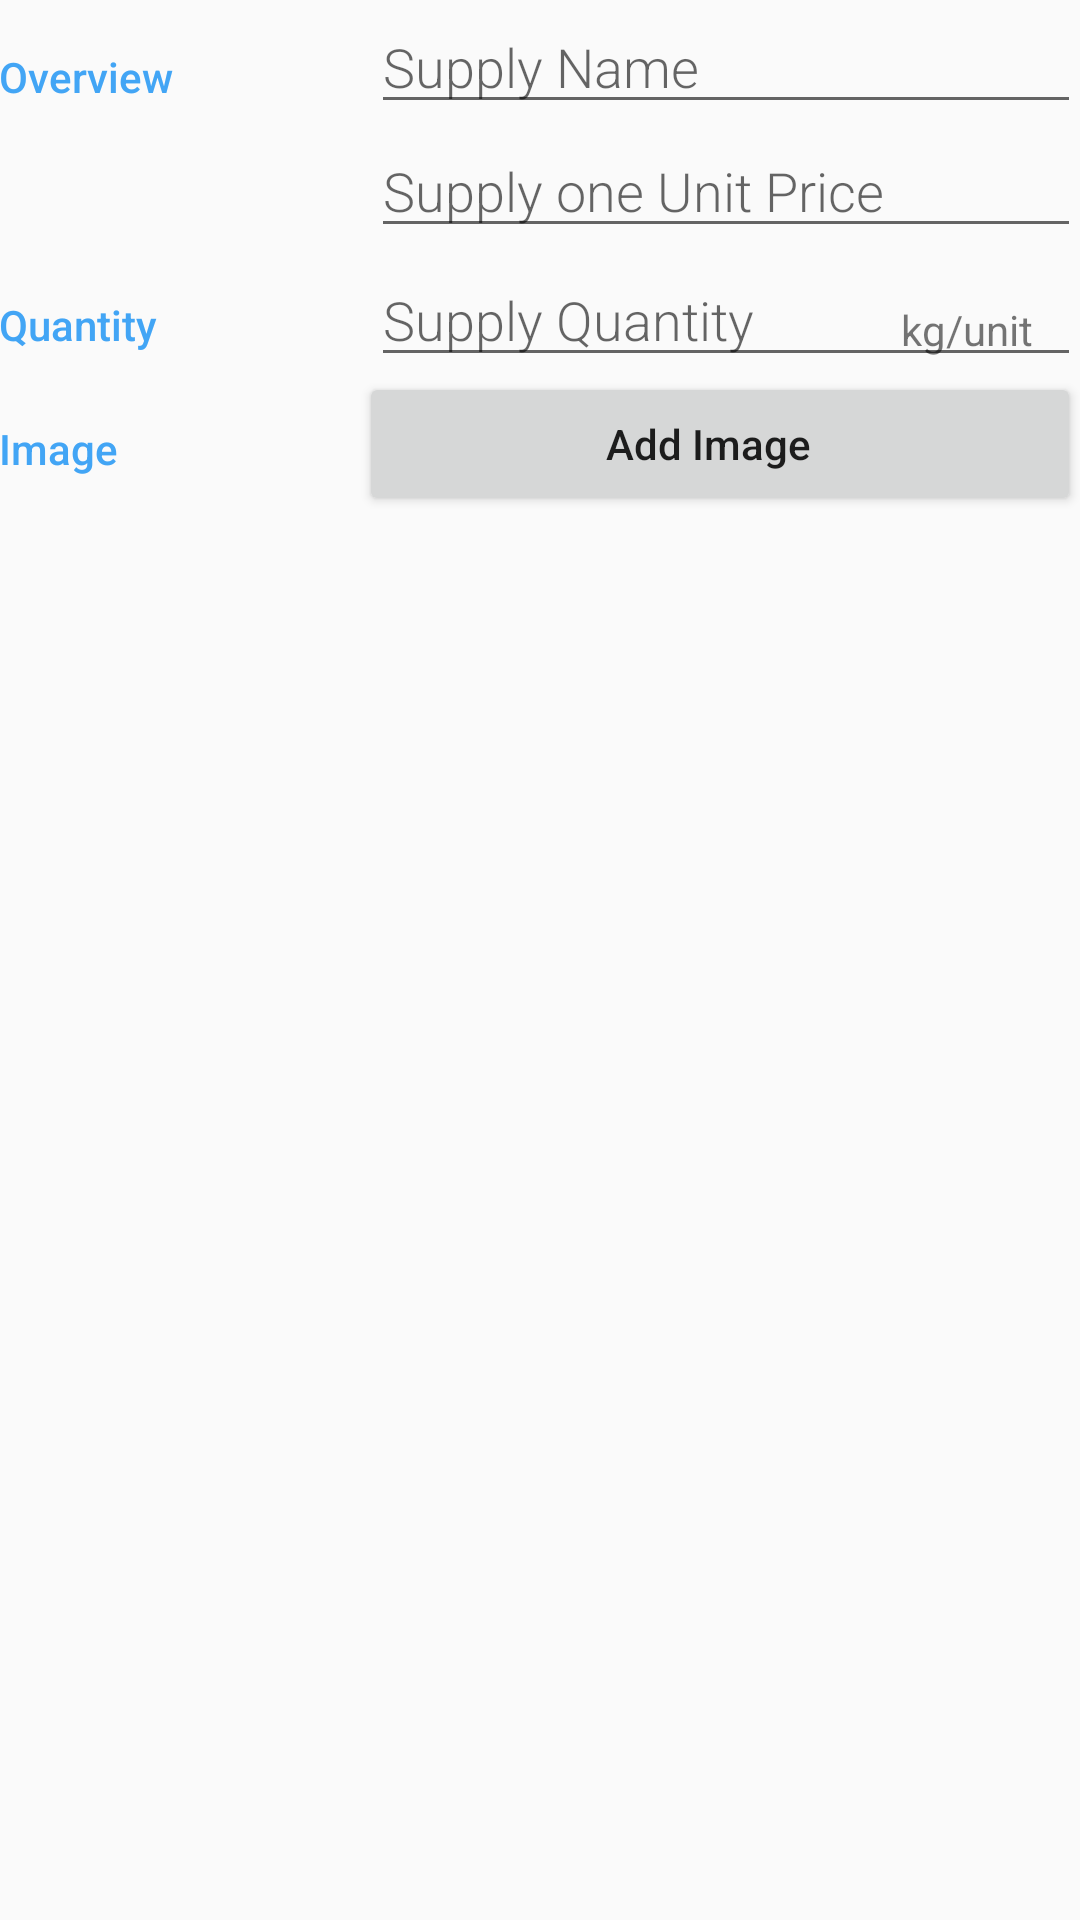

Here is an Android app screen rendered from its layout file. Give the layout XML and the strings, colors and styles it references.
<!-- AndroidManifest.xml: activity theme EditorTheme -->
<!-- res/layout/activity_editor.xml -->
<?xml version="1.0" encoding="utf-8"?>
<LinearLayout
    xmlns:android="http://schemas.android.com/apk/res/android"
    xmlns:tools="http://schemas.android.com/tools"
    android:layout_width="match_parent"
    android:layout_height="match_parent"
    android:orientation="vertical"
    android:padding="@dimen/activity_margin"
    tools:context=".EditorActivity">

    
    <LinearLayout
        android:layout_width="match_parent"
        android:layout_height="wrap_content"
        android:orientation="horizontal">

        
        <TextView
            android:text="@string/editor_layout_overview"
            style="@style/InventoryStyle" />

        
        <LinearLayout
            android:layout_height="wrap_content"
            android:layout_width="0dp"
            android:layout_weight="2"
            android:paddingLeft="4dp"
            android:orientation="vertical">

            
            <EditText
                android:id="@+id/edit_supply_name"
                android:hint="@string/editor_layout_add_name"
                android:inputType="textCapWords"
                style="@style/EditorFieldStyle" />

            
            <EditText
                android:id="@+id/edit_supply_price"
                android:hint="@string/editor_layout_add_price"
                android:inputType="numberDecimal"
                style="@style/EditorFieldStyle" />
        </LinearLayout>
    </LinearLayout>

    
    <LinearLayout
        android:id="@+id/container_quantity"
        android:layout_width="match_parent"
        android:layout_height="wrap_content"
        android:orientation="horizontal">

        
        <TextView
            android:text="@string/editor_layout_quantity"
            style="@style/InventoryStyle" />

        
        <RelativeLayout
            android:layout_height="wrap_content"
            android:layout_width="0dp"
            android:layout_weight="2"
            android:paddingLeft="4dp">

            
            <EditText
                android:id="@+id/edit_supply_quntity"
                android:hint="@string/editor_layout_add_quantity"
                android:inputType="number"
                style="@style/EditorFieldStyle" />

            
            <TextView
                android:id="@+id/label_units"
                android:text="@string/item_list_quntity_unit"
                style="@style/EditorUnitsStyle"/>
        </RelativeLayout>
    </LinearLayout>

    
    <LinearLayout
        android:id="@+id/container_image"
        android:layout_width="match_parent"
        android:layout_height="wrap_content"
        android:orientation="horizontal">

        <TextView
            style="@style/InventoryStyle"
            android:layout_width="0dp"
            android:layout_height="match_parent"
            android:layout_weight="1"
            android:text="@string/editor_layout_image_label" />

        <LinearLayout
            android:layout_width="0dp"
            android:layout_height="wrap_content"
            android:layout_weight="2"
            android:orientation="vertical">

            <Button
                android:id="@+id/add_image"
                android:layout_width="match_parent"
                android:layout_height="wrap_content"
                android:paddingLeft="4dp"
                android:text="@string/editor_layout_image_upload_button"
                android:textAllCaps="false" />

            <ImageView
                android:id="@+id/added_image"
                android:layout_width="match_parent"
                android:layout_height="wrap_content" />
        </LinearLayout>
    </LinearLayout>
</LinearLayout>
<!-- resources referenced by this layout -->
<resources>
  <string name="editor_layout_add_name">Supply Name</string>
  <string name="editor_layout_add_price">Supply one Unit Price</string>
  <string name="editor_layout_add_quantity">Supply Quantity</string>
  <string name="editor_layout_image_label">Image</string>
  <string name="editor_layout_image_upload_button">Add Image</string>
  <string name="editor_layout_overview">Overview</string>
  <string name="editor_layout_quantity">Quantity</string>
  <string name="item_list_quntity_unit">kg/unit</string>
  <style name="EditorFieldStyle">
          <item name="android:layout_height">wrap_content</item>
          <item name="android:layout_width">match_parent</item>
          <item name="android:fontFamily">sans-serif-light</item>
          <item name="android:textAppearance">?android:textAppearanceMedium</item>
      </style>
  <style name="EditorUnitsStyle">
          <item name="android:layout_height">wrap_content</item>
          <item name="android:layout_width">wrap_content</item>
          <item name="android:layout_alignParentRight">true</item>
          <item name="android:paddingRight">16dp</item>
          <item name="android:paddingTop">16dp</item>
          <item name="android:textAppearance">?android:textAppearanceSmall</item>
      </style>
  <style name="InventoryStyle">
          <item name="android:layout_height">wrap_content</item>
          <item name="android:layout_width">0dp</item>
          <item name="android:layout_weight">1</item>
          <item name="android:paddingTop">16dp</item>
          <item name="android:textColor">@color/colorAccent</item>
          <item name="android:fontFamily">sans-serif-medium</item>
          <item name="android:textAppearance">?android:textAppearanceSmall</item>
      </style>
  <style name="EditorTheme" parent="Theme.AppCompat.Light.DarkActionBar">
          <item name="colorPrimary">@color/colorPrimary</item>
          <item name="colorPrimaryDark">@color/colorPrimaryDark</item>
          <item name="colorAccent">@color/colorAccent</item>
      </style>
  <color name="colorAccent">#42A5F5</color>
  <color name="colorPrimary">#42A5F5</color>
  <color name="colorPrimaryDark">#1565C0</color>
</resources>
